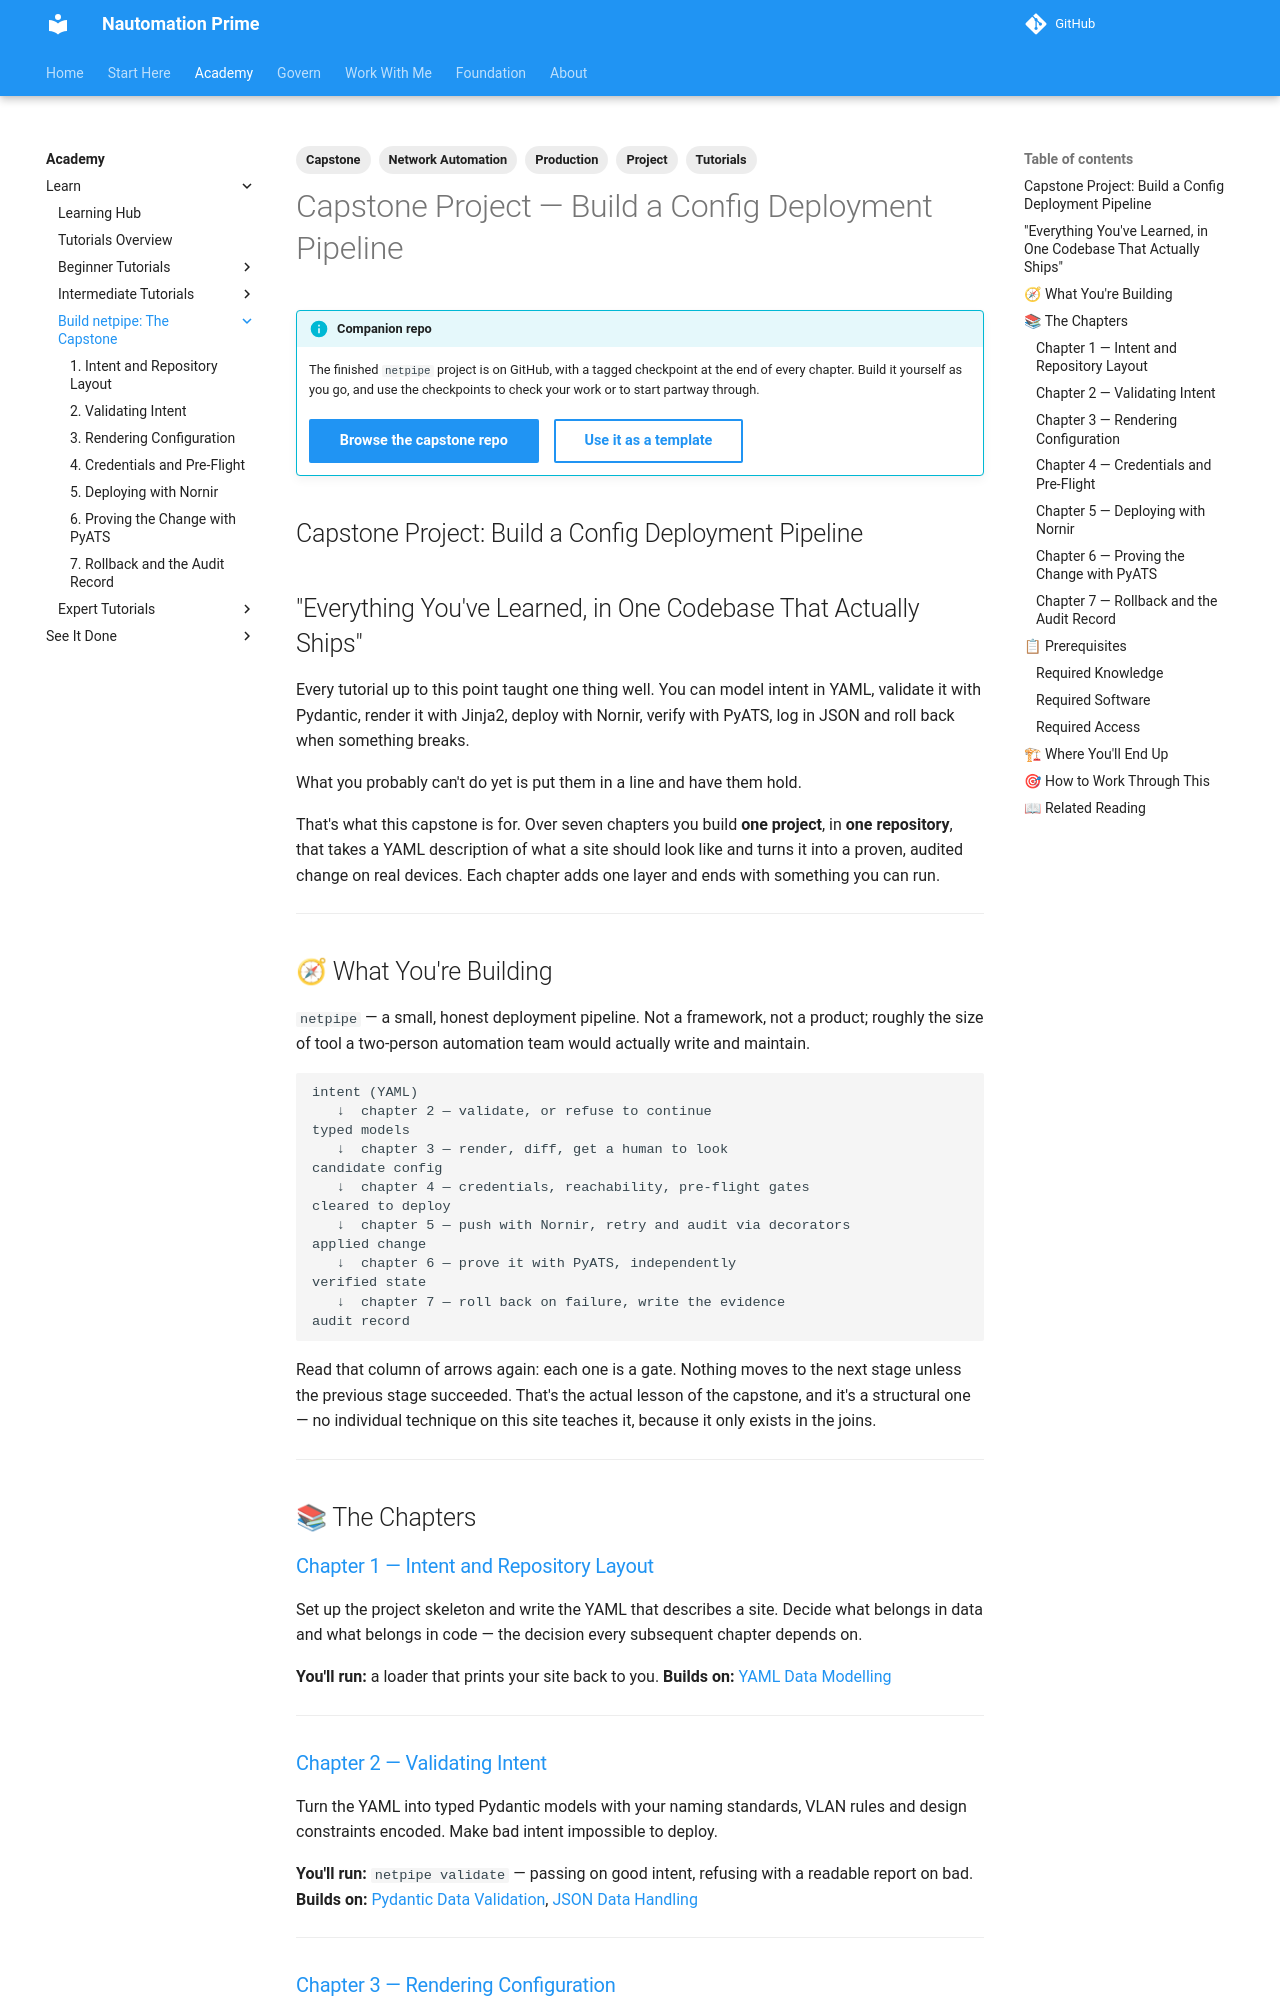

repository: Nautomation-Prime/nautomation-prime.github.io · page: foundation/tutorials/capstone/index.html · generator: mkdocs

---
title: Capstone Project — Build a Config Deployment Pipeline
description: A seven-chapter capstone that combines YAML, Pydantic, Jinja2, Nornir, PyATS, structured logging and rollback into one production-shaped deployment pipeline.
capstone_repo: true
tags:
  - Capstone
  - Tutorials
  - Project
  - Production
  - Network Automation
---

## Capstone Project: Build a Config Deployment Pipeline

## "Everything You've Learned, in One Codebase That Actually Ships"

Every tutorial up to this point taught one thing well. You can model intent in YAML, validate it with Pydantic, render it with Jinja2, deploy with Nornir, verify with PyATS, log in JSON and roll back when something breaks.

What you probably can't do yet is put them in a line and have them hold.

That's what this capstone is for. Over seven chapters you build **one project**, in **one repository**, that takes a YAML description of what a site should look like and turns it into a proven, audited change on real devices. Each chapter adds one layer and ends with something you can run.

---

## 🧭 What You're Building

`netpipe` — a small, honest deployment pipeline. Not a framework, not a product; roughly the size of tool a two-person automation team would actually write and maintain.

```
intent (YAML)
   ↓  chapter 2 — validate, or refuse to continue
typed models
   ↓  chapter 3 — render, diff, get a human to look
candidate config
   ↓  chapter 4 — credentials, reachability, pre-flight gates
cleared to deploy
   ↓  chapter 5 — push with Nornir, retry and audit via decorators
applied change
   ↓  chapter 6 — prove it with PyATS, independently
verified state
   ↓  chapter 7 — roll back on failure, write the evidence
audit record
```

Read that column of arrows again: each one is a gate. Nothing moves to the next stage unless the previous stage succeeded. That's the actual lesson of the capstone, and it's a structural one — no individual technique on this site teaches it, because it only exists in the joins.

---

## 📚 The Chapters

### [Chapter 1 — Intent and Repository Layout](./01-intent-and-repository-layout.md)

Set up the project skeleton and write the YAML that describes a site. Decide what belongs in data and what belongs in code — the decision every subsequent chapter depends on.

**You'll run:** a loader that prints your site back to you.
**Builds on:** [YAML Data Modelling](../intermediate/yaml-data-modeling-network-automation.md)

---

### [Chapter 2 — Validating Intent](./02-validating-intent.md)

Turn the YAML into typed Pydantic models with your naming standards, VLAN rules and design constraints encoded. Make bad intent impossible to deploy.

**You'll run:** `netpipe validate` — passing on good intent, refusing with a readable report on bad.
**Builds on:** [Pydantic Data Validation](../intermediate/pydantic-data-validation-network-automation.md), [JSON Data Handling](../intermediate/json-data-handling-network-automation.md)

---

### [Chapter 3 — Rendering Configuration](./03-rendering-configuration.md)

Generate candidate configs with Jinja2, diff them against what's currently on the device, and produce a change plan a human can review before anything is pushed.

**You'll run:** `netpipe plan` — a unified diff per device, and a summary of what would change.
**Builds on:** [Jinja2 Configuration Templates](../intermediate/jinja2-configuration-templates.md)

---
